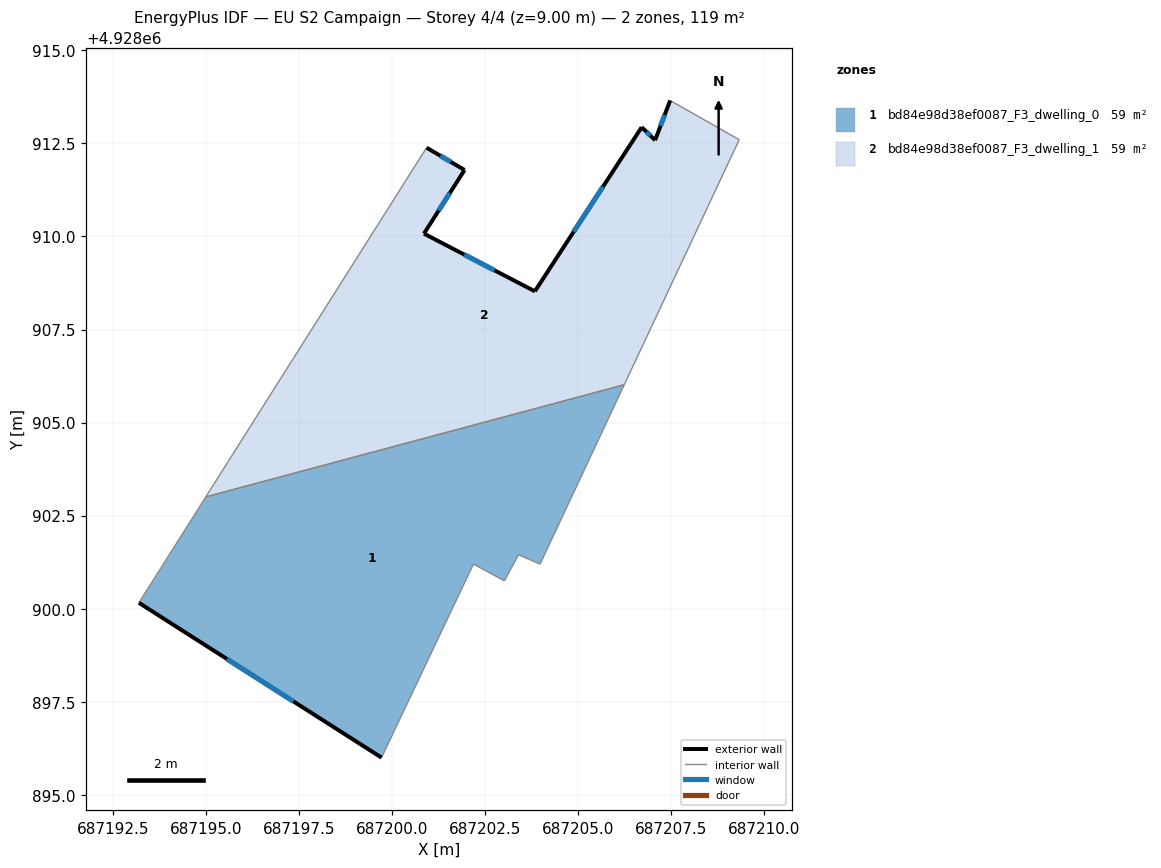
=== STOREY PLAN SPEC (per zone: floor XY polygon, exterior-wall plan segments, windows/doors) ===
zone 1: bd84e98d38ef0087_F3_dwelling_0  (59.4 m²)
  floor: (687206.23, 4928906.02) (687203.97, 4928901.20) (687203.39, 4928901.45) (687203.01, 4928900.75) (687202.18, 4928901.20) (687199.71, 4928896.00) (687193.19, 4928900.16) (687194.99, 4928903.00)
  exterior wall: (687193.19, 4928900.16) – (687199.71, 4928896.00)  [7.7 m]
    window: (687195.56, 4928898.65) – (687197.35, 4928897.51)  [1.7 m²]
  interior walls: 7
zone 2: bd84e98d38ef0087_F3_dwelling_1  (59.4 m²)
  floor: (687209.32, 4928912.60) (687206.23, 4928906.02) (687194.99, 4928903.00) (687200.92, 4928912.39) (687201.94, 4928911.79) (687200.85, 4928910.08) (687203.83, 4928908.53) (687206.70, 4928912.94) (687207.06, 4928912.59) (687207.47, 4928913.66)
  exterior wall: (687206.70, 4928912.94) – (687203.83, 4928908.53)  [5.3 m]
    window: (687205.66, 4928911.34) – (687204.88, 4928910.13)  [1.2 m²]
  exterior wall: (687207.06, 4928912.59) – (687206.70, 4928912.94)  [0.5 m]
    window: (687206.93, 4928912.71) – (687206.83, 4928912.81)  [0.1 m²]
  exterior wall: (687207.47, 4928913.66) – (687207.06, 4928912.59)  [1.1 m]
    window: (687207.32, 4928913.27) – (687207.21, 4928912.97)  [0.3 m²]
  exterior wall: (687201.94, 4928911.79) – (687200.92, 4928912.39)  [1.2 m]
    window: (687201.57, 4928912.00) – (687201.29, 4928912.17)  [0.3 m²]
  exterior wall: (687200.85, 4928910.08) – (687201.94, 4928911.79)  [2.0 m]
    window: (687201.25, 4928910.70) – (687201.55, 4928911.17)  [0.5 m²]
  exterior wall: (687203.83, 4928908.53) – (687200.85, 4928910.08)  [3.4 m]
    window: (687202.75, 4928909.09) – (687201.94, 4928909.51)  [0.8 m²]
  interior walls: 4

=== DERIVED (storey summary) ===
Building: EU S2 Campaign
Storey: 4 of 4  (floor level z = 9.00 m)
Storey gross floor area: 118.8 m²
Zones on this storey: 2
  - bd84e98d38ef0087_F3_dwelling_0: floor 59.4 m²; exterior wall 7.7 m (23.2 m²); 1 window(s) 1.7 m²; WWR 7.5%
  - bd84e98d38ef0087_F3_dwelling_1: floor 59.4 m²; exterior wall 13.5 m (40.4 m²); 6 window(s) 3.0 m²; WWR 7.5%
Zone adjacency (shared interzone walls):
  - bd84e98d38ef0087_F3_dwelling_0 ↔ bd84e98d38ef0087_F3_dwelling_1